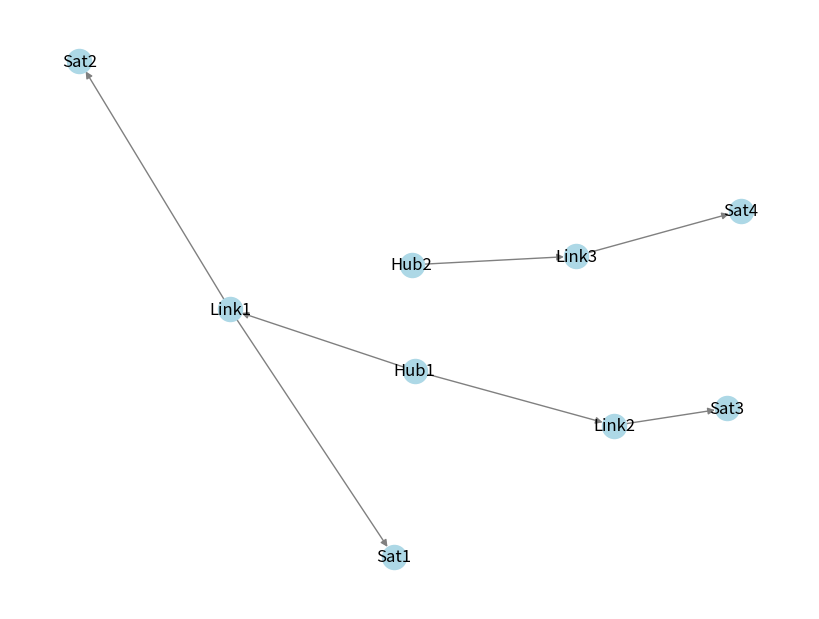

Source code (Python):
# Practical 6: Build the time hub, links, and satellites

import networkx as nx
import matplotlib.pyplot as plt

# Create a directed graph
def create_time_hub_graph():
    G = nx.DiGraph()
    
    # Adding nodes
    hubs = ["Hub1", "Hub2"]
    links = ["Link1", "Link2", "Link3"]
    satellites = ["Sat1", "Sat2", "Sat3", "Sat4"]
    
    for node in hubs + links + satellites:
        G.add_node(node)
    
    # Adding edges
    edges = [("Hub1", "Link1"), ("Hub1", "Link2"), ("Hub2", "Link3"),
             ("Link1", "Sat1"), ("Link1", "Sat2"), ("Link2", "Sat3"),
             ("Link3", "Sat4")]
    
    G.add_edges_from(edges)
    
    return G

# Plot the graph
def plot_graph(G):
    plt.figure(figsize=(8,6))
    pos = nx.spring_layout(G)
    nx.draw(G, pos, with_labels=True, node_color='lightblue', edge_color='gray')
    plt.show()

if __name__ == "__main__":
    G = create_time_hub_graph()
    plot_graph(G)
